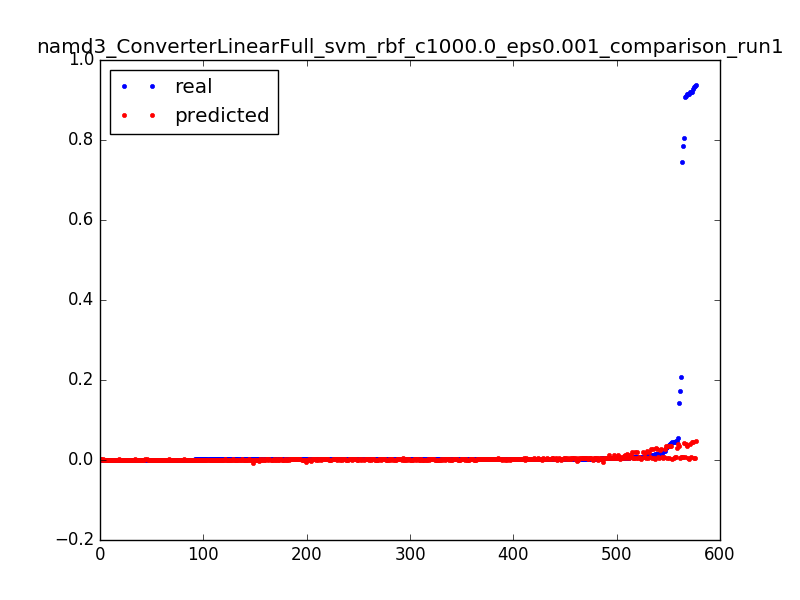

Values plotted in this chart, from the file beside it:
0.9284712114655862, 0.0439725914291, 0.0031847133757961785
0.03095, 0.03616, 0.006369
0.01154, 0.02836, 0.009554
0.006438, 0.02058, 0.01274
0.004235, 0.01281, 0.01592
0.003239, 0.005057, 0.01911
0.001692, -0.00268, 0.02229
0.9365, 0.04781, 0.003185
0.05514, 0.03889, 0.006369
0.01476, 0.02998, 0.009554
0.007277, 0.02108, 0.01274
0.004458, 0.0122, 0.01592
0.003252, 0.003325, 0.01911
0.001639, -0.005534, 0.02229
0.7858, 0.006573, 0.003185
0.1734, 0.006138, 0.006369
0.02191, 0.005716, 0.009554
0.01031, 0.005307, 0.01274
0.006071, 0.00491, 0.01592
0.004288, 0.004527, 0.01911
0.00316, 0.004157, 0.02229
0.002636, 0.003799, 0.02548
0.002413, 0.003455, 0.02866
0.002177, 0.003123, 0.03185
0.0016, 0.002804, 0.03503
0.002019, 0.002497, 0.03822
0.0024, 0.002204, 0.0414
0.00156, 0.001922, 0.04459
0.001587, 0.001654, 0.04777
0.001823, 0.001398, 0.05096
0.001324, 0.001154, 0.05414
0.001167, 0.0009226, 0.05732
0.001626, 0.0007037, 0.06051
0.001364, 0.0004972, 0.06369
0.001351, 0.0003029, 0.06688
0.001351, 0.0001209, 0.07006
0.001337, -4.88903453226e-05, 0.07325
0.001508, -0.0002065, 0.07643
0.001298, -0.0003521, 0.07962
0.001429, -0.0004855, 0.0828
0.001311, -0.000607, 0.08599
0.001272, -0.0007165, 0.08917
0.001167, -0.000814, 0.09236
0.001495, -0.0008997, 0.09554
0.001154, -0.0009736, 0.09873
0.001311, -0.001036, 0.1019
0.001141, -0.001086, 0.1051
0.001193, -0.001125, 0.1083
0.001272, -0.001152, 0.1115
0.00118, -0.001167, 0.1146
0.001128, -0.001171, 0.1178
0.001206, -0.001163, 0.121
0.001482, -0.001144, 0.1242
0.001115, -0.001113, 0.1274
0.001233, -0.001072, 0.1306
0.000931, -0.001018, 0.1338
0.0016, -0.0009539, 0.1369
0.001246, -0.0008782, 0.1401
0.001272, -0.0007914, 0.1433
0.001298, -0.0006934, 0.1465
0.001154, -0.0005844, 0.1497
... 517 more rows
